Run: headless pygame with SDL's dummy video driver; simulated clock (each Clock.tick advances the game by its frame time, no real sleeping); random seed 0; keys injected as events and as key.get_pressed() state; mouse plan: one left click at the window centre at the start of phase 2, then a move to the lower-right quarter at the start of phase 3.
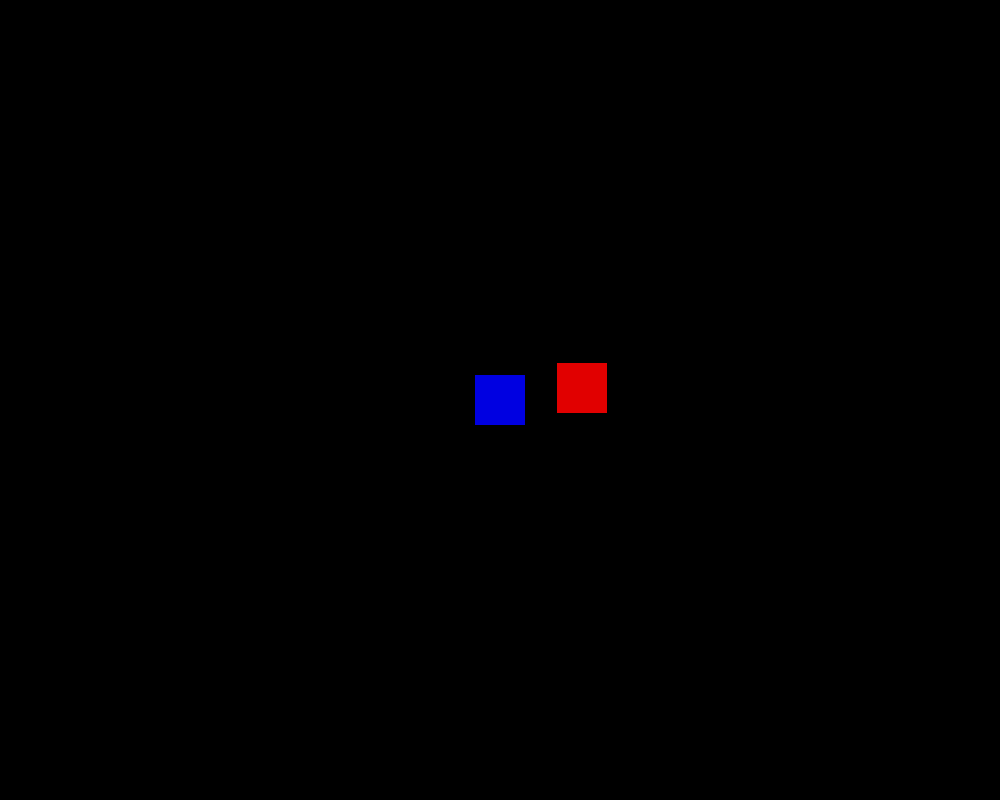
Frame 1 of 4 · flips 1–60 · no input
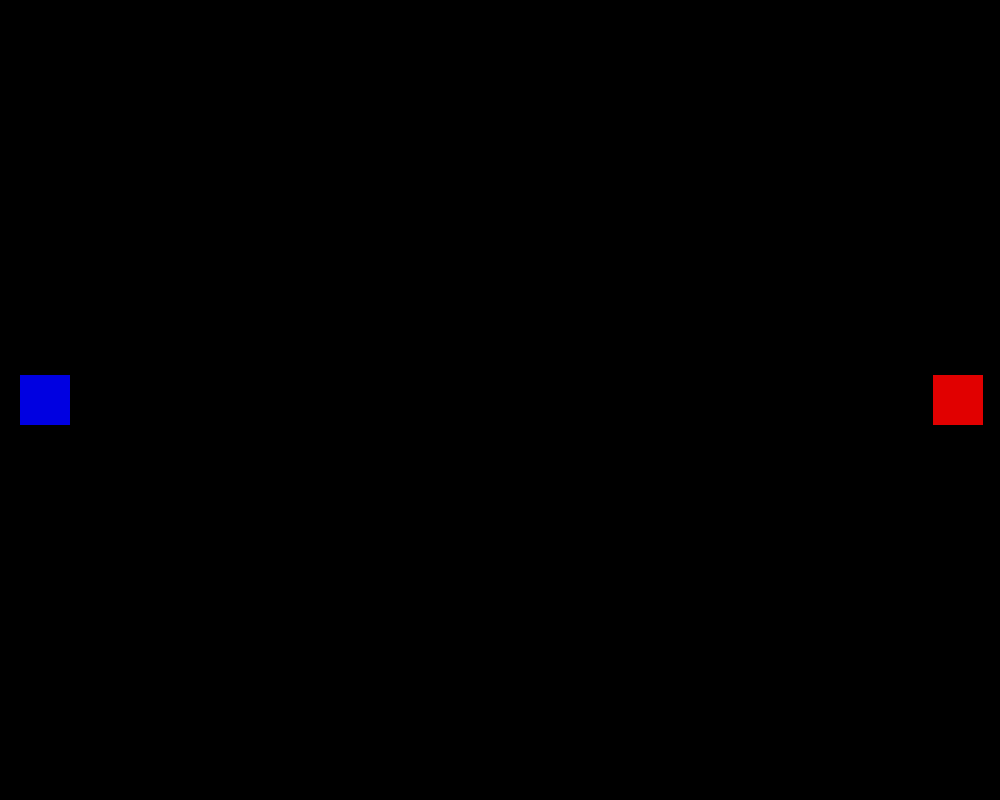
Frame 2 of 4 · flips 61–180 · clicked the window centre · tapped SPACE, RETURN · held RIGHT (→), D
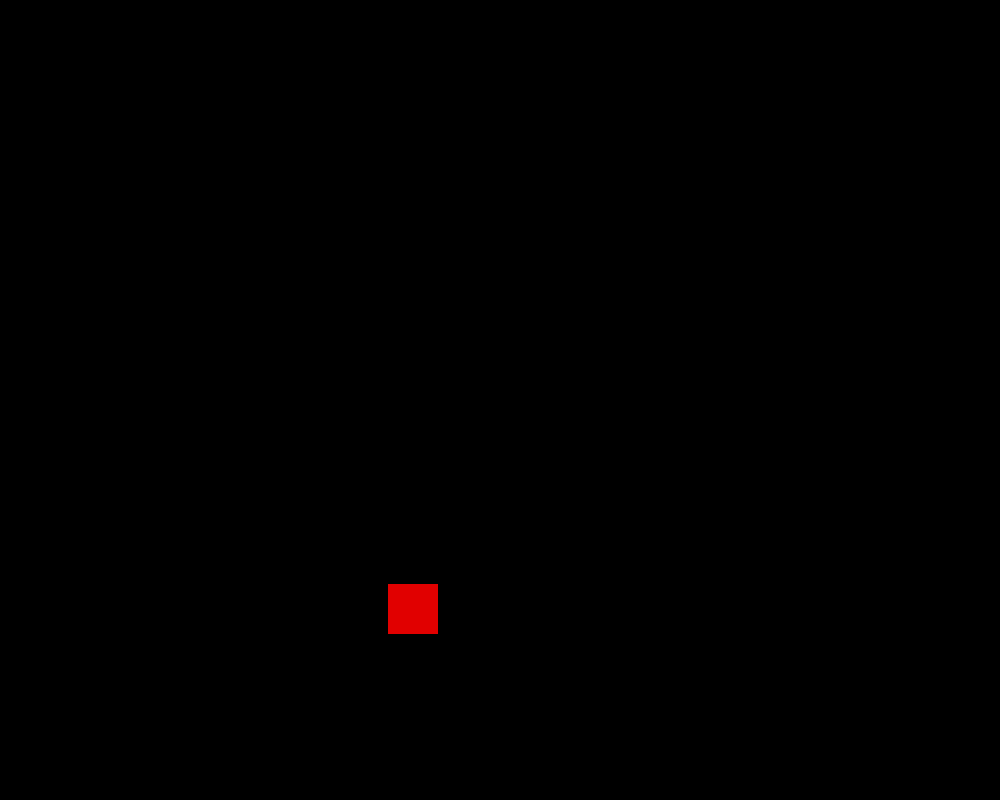
Frame 3 of 4 · flips 181–300 · moved the mouse to the lower-right quarter · held DOWN (↓), S
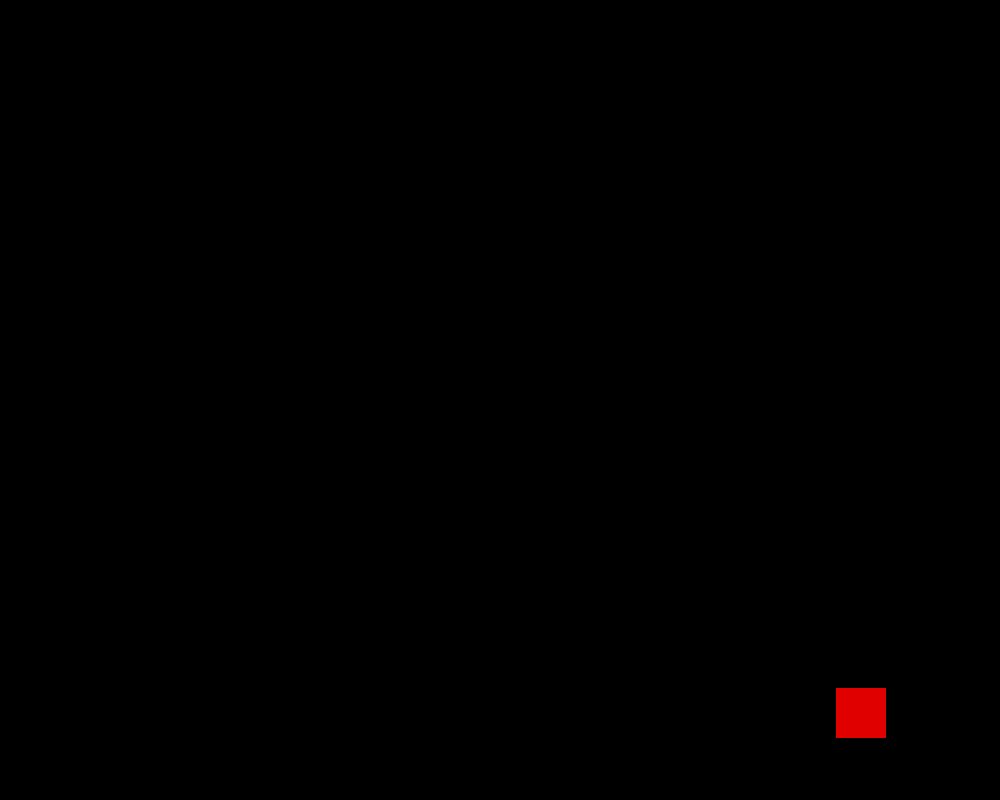
Frame 4 of 4 · flips 301–420 · held LEFT (←), A, UP (↑), W

The pygame program that drew these frames:

import pygame as pg
import math
import random
vec = pg.math.Vector2

class Player(pg.sprite.Sprite):
    def __init__(self):
        super(Player, self).__init__()
        self.image = pg.Surface((50,50))
        self.image.fill(BLUE)
        self.rect = self.image.get_rect()
        self.rect.center = (WIDTH / 2, HEIGHT / 2)

    def update(self):
        self.vx,self.vy = 0,0
        keystate = pg.key.get_pressed()
        # sum = 0
        # for i in keystate:
        #     sum += i
        # if sum <= 1:
        if keystate[pg.K_UP]:
            self.vy = -5
        if keystate[pg.K_DOWN]:
            self.vy = 5
        if keystate[pg.K_LEFT]:
            self.vx = -5
        if keystate[pg.K_RIGHT]:
            self.vx = 5
        if self.vx != 0 and self.vy != 0:
            # self.vx /= 1.414213562
            # self.vy /= 1.414213562

            # self.vx *= .7071
            # self.vy *= .7071

            self.vx /= math.sqrt(2)
            self.vy /= math.sqrt(2)

        if self.rect.left > WIDTH:
            self.rect.right = 0

        self.rect.x += self.vx
        self.rect.y += self.vy

class Mob(pg.sprite.Sprite):
    def __init__(self):
        pg.sprite.Sprite.__init__(self)
        self.image = pg.Surface((50,50))
        self.image.fill(RED)
        self.rect = self.image.get_rect()
        self.pos = vec(random.randint(0, WIDTH), random.randint(0, HEIGHT))
        self.vel = vec(MAX_SPEED, 0).rotate(random.uniform(0,360))
        self.acc = vec(0, 0)
        self.rect.center = self.pos

    def follow_mouse(self):
        mPos = pg.mouse.get_pos()
        pPos = player.rect.center
        self.acc = (pPos - self.pos).normalize()

    def update(self):
        self.follow_mouse()
        self.vel += self.acc
        if self.vel.length() > MAX_SPEED:
            self.vel.scale_to_length((MAX_SPEED))
        self.pos += self.vel
        if self.pos.x > WIDTH:
            self.pos.x = 0
        if self.pos.x < 0:
            self.pos.x = WIDTH
        if self.pos.y > HEIGHT:
            self.pos.y = 0
        if self.pos.y < 0:
            self.pos.y = HEIGHT

        self.rect.center = self.pos


MAX_SPEED = 5
WIDTH = 1000
HEIGHT = 800
FPS = 60
TITLE = "4-way vs 8-way movement"

BLACK = (0,0,0)
WHITE = (225,225,225)
RED = (225,0,0)
GREEN = (0,225,0)
BLUE = (0,0,225)

pg.init()
screen = pg.display.set_mode((WIDTH,HEIGHT))
pg.display.set_caption(TITLE)
clock = pg.time.Clock()

all_sprites = pg.sprite.Group()
player = Player()
all_sprites.add(player)
mob = Mob()
all_sprites.add(mob)

running = True
while running:
    dt = clock.tick(FPS)/1000
    for event in pg.event.get():
        if event.type == pg.QUIT:
            running = False

    all_sprites.update()
    screen.fill(BLACK)
    all_sprites.draw(screen)
    pg.display.flip()
pg.quit()
